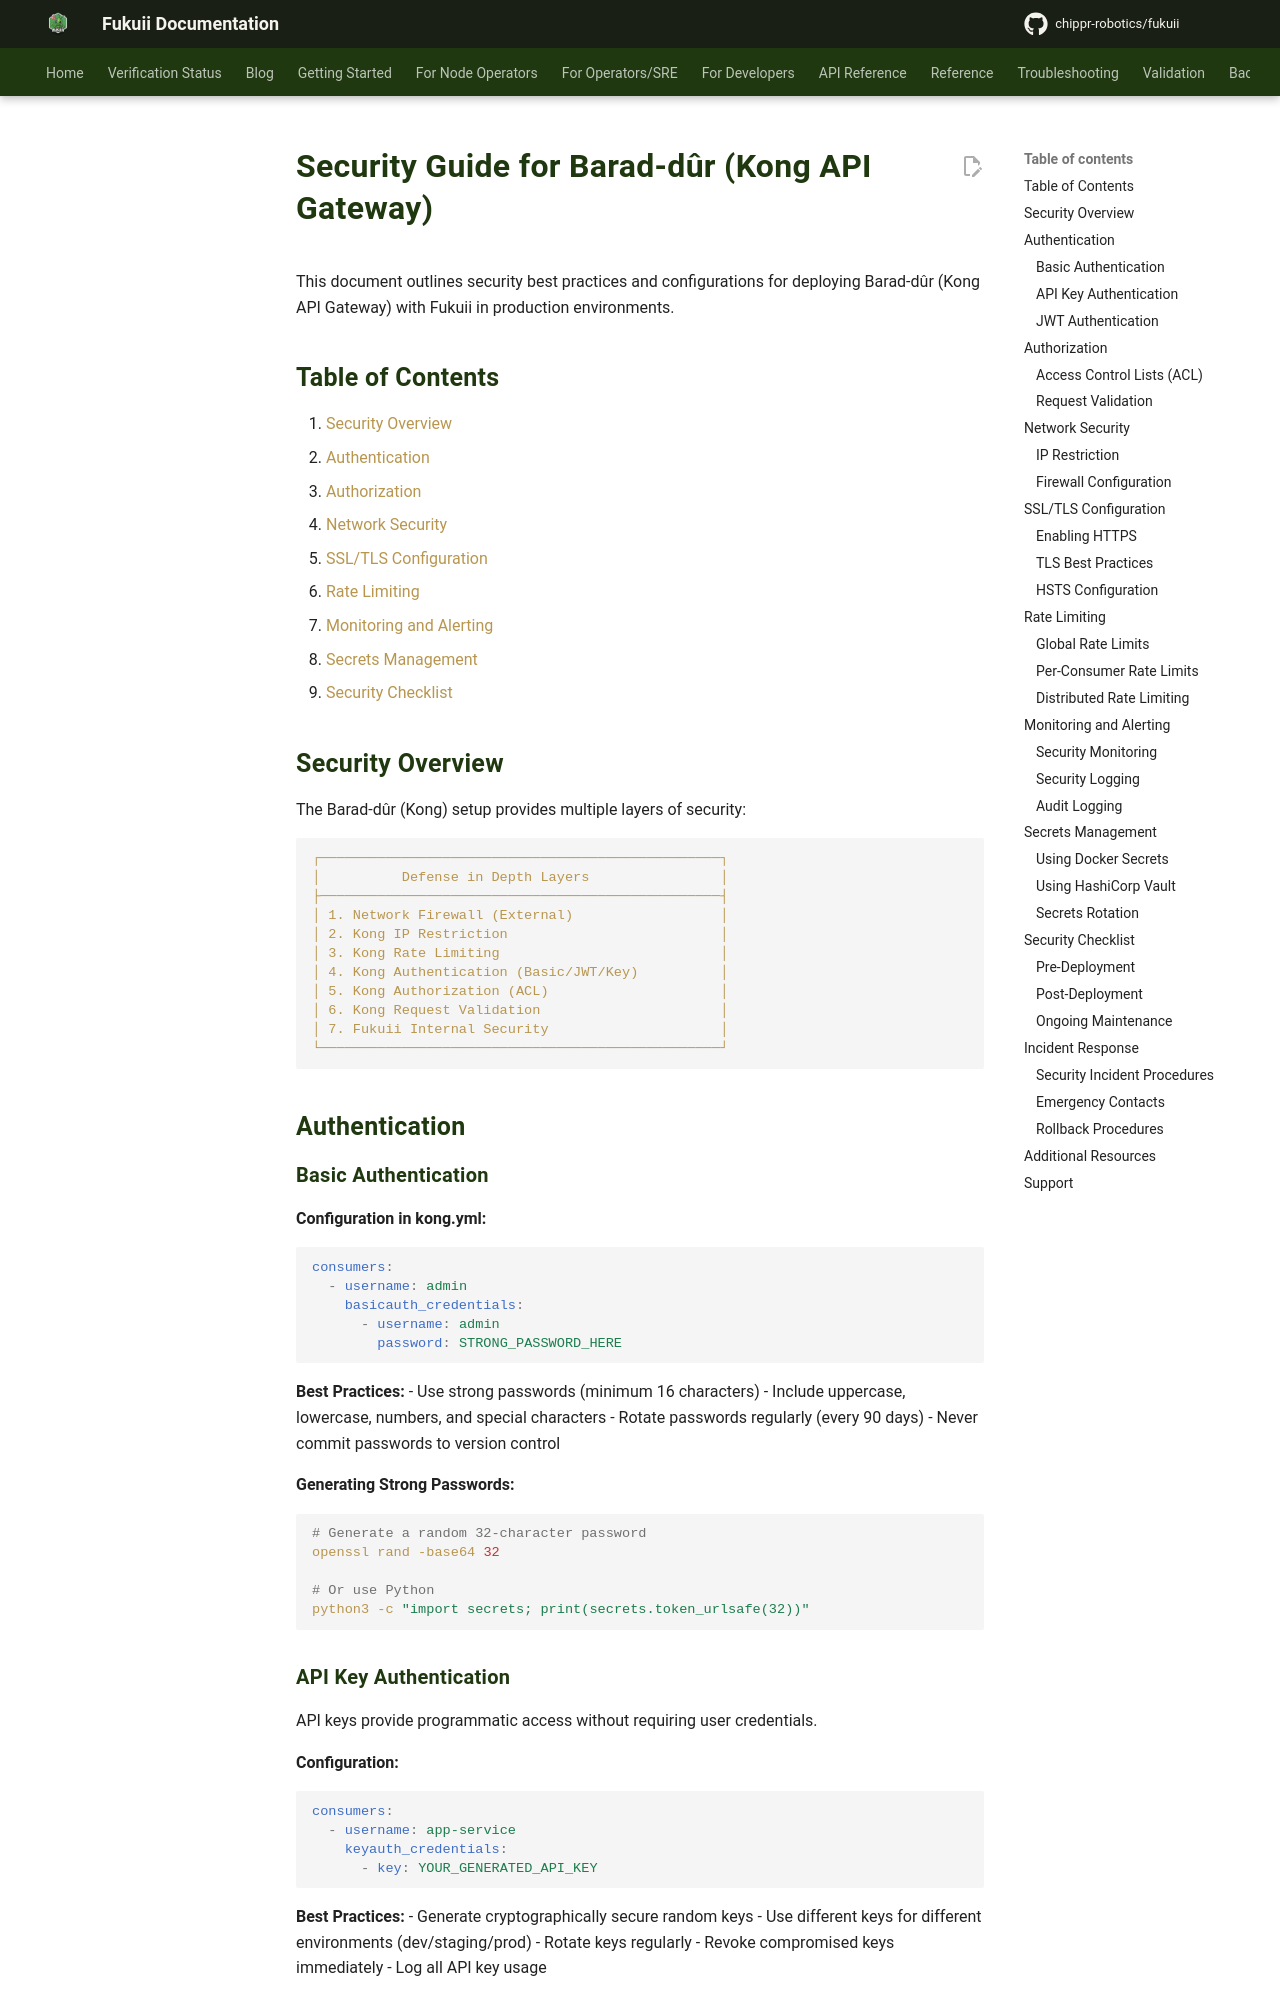

repository: chippr-robotics/fukuii · page: pr-preview/pr-2168/deployment/kong-security/index.html · generator: mkdocs

# Security Guide for Barad-dûr (Kong API Gateway)

This document outlines security best practices and configurations for deploying Barad-dûr (Kong API Gateway) with Fukuii in production environments.

## Table of Contents

1. [Security Overview](#security-overview)
2. [Authentication](#authentication)
3. [Authorization](#authorization)
4. [Network Security](#network-security)
5. [SSL/TLS Configuration](#ssltls-configuration)
6. [Rate Limiting](#rate-limiting)
7. [Monitoring and Alerting](#monitoring-and-alerting)
8. [Secrets Management](#secrets-management)
9. [Security Checklist](#security-checklist)

## Security Overview

The Barad-dûr (Kong) setup provides multiple layers of security:

```
┌─────────────────────────────────────────────────┐
│          Defense in Depth Layers                │
├─────────────────────────────────────────────────┤
│ 1. Network Firewall (External)                  │
│ 2. Kong IP Restriction                          │
│ 3. Kong Rate Limiting                           │
│ 4. Kong Authentication (Basic/JWT/Key)          │
│ 5. Kong Authorization (ACL)                     │
│ 6. Kong Request Validation                      │
│ 7. Fukuii Internal Security                     │
└─────────────────────────────────────────────────┘
```

## Authentication

### Basic Authentication

**Configuration in kong.yml:**

```yaml
consumers:
  - username: admin
    basicauth_credentials:
      - username: admin
        password: STRONG_PASSWORD_HERE
```

**Best Practices:**
- Use strong passwords (minimum 16 characters)
- Include uppercase, lowercase, numbers, and special characters
- Rotate passwords regularly (every 90 days)
- Never commit passwords to version control

**Generating Strong Passwords:**

```bash
# Generate a random 32-character password
openssl rand -base64 32

# Or use Python
python3 -c "import secrets; print(secrets.token_urlsafe(32))"
```
